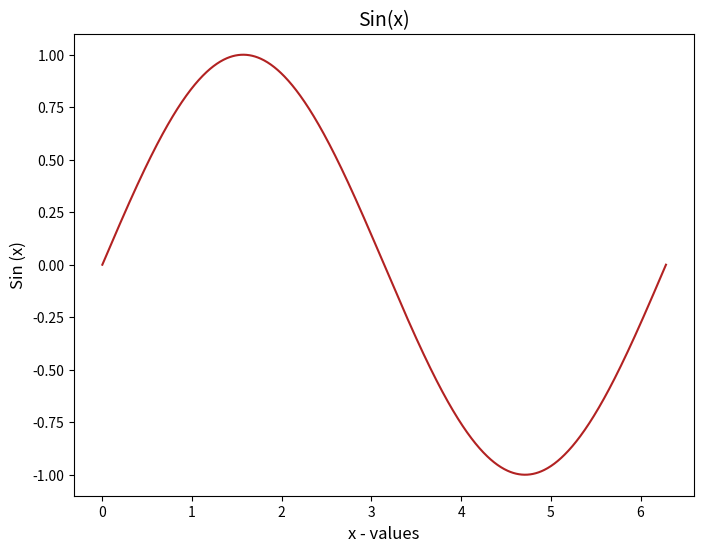
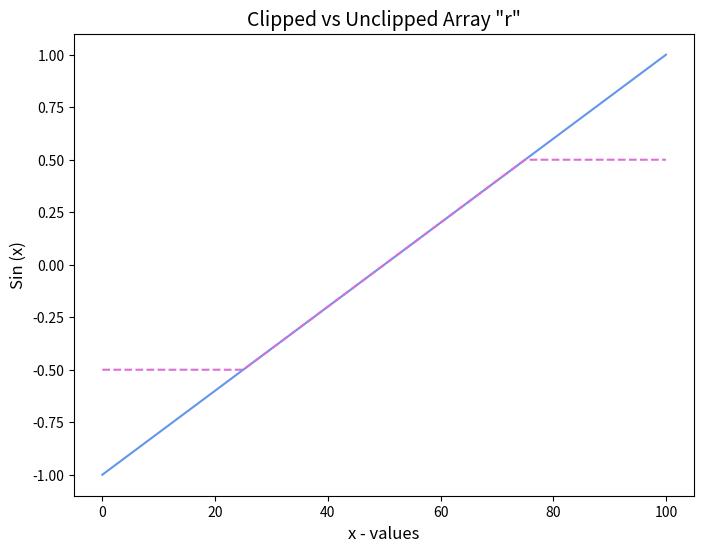
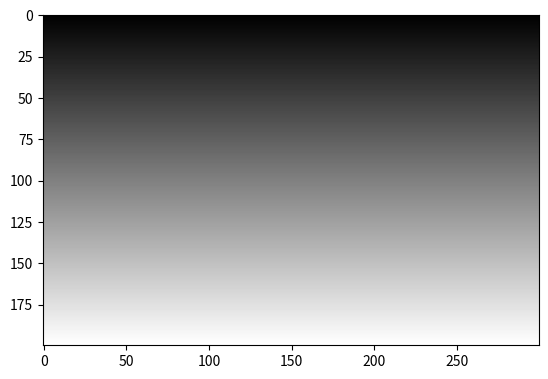

Here is the Python script that generated these plots, in order: (Note: this script raises an exception after producing the figures.)
# -*- coding: utf-8 -*-
"""hw2_abigailglover.ipynb

Automatically generated by Colaboratory.

Original file is located at
    https://colab.research.google.com/drive/1lGZ-UsJXQugqYXWLrMmLXfnGrxTdKeKR
"""

# Abigail Glover
# HW 2
# 9/3/2023

# Import libraries
import numpy as np
import sys
import math
import numpy.ma as ma
import matplotlib.pyplot as plt
from pathlib import Path

print('Problem 2')
print('Part a.)')

# Create an array of integers from 0 to 1000
x = np.array(np.arange(0, 1001, 1))

# Specify no truncation when printing the array to check
#numpy.set_printoptions(threshold=sys.maxsize)

# Check to make sure that the array is correct
#print(x)

# How many elements do you need?
print('\nHow many elements do you need?')
print('\n- One element was needed to create the array: the final \
digit in the array + 1. \nWhen printed, the array contains 1,001 elements\
in total.')

# Print the data type of the array
print('\nData type of x:', type(x.dtype))

# Print the array's minimum and maximum
print('\nThe minimum of the array x is:', np.min(x))
print('The maximum of the array x is:', np.max(x))

print('\nPart b.)')

# Change the datatype of x
x = np.arange(1001, dtype = np.float32)

# Re-scale x to contain values from 0 to 2pi
x = (2 * np.pi / 1000) * x

# Check to make sure the array is correct
#print(x)

# Print the array's new minimum and maximum
print('\nThe minimum of the new array x is:', np.min(x))
print('The maximum of the new array x is:', np.max(x))

# Part c.)

# Make an array y whose values are the sine values of x
y = np.sin(x)

# Check to make sure the array is correct
#print(y)

print('\nPart d.)')

# Print value of element 234 of y
print('\nElement 234 of y is:', y[234])

print('\nProblem 3')
print('Part a.) and b.)')

# Plot y vs x from Problem 2
# Make the plot publication-ready
plt.figure( figsize= (8,6) )
plt.plot( x, y, linestyle= '-', color= 'firebrick' )

# Label plot
plt.title('Sin(x)', fontsize= 14)

# Axis labels
plt.xlabel( 'x - values', fontsize= 12 )
plt.ylabel( 'Sin (x)', fontsize= 12 )

# Save plot as a PNG using appropriate naming convention
plt.savefig("hw2_abigailglover_problem3_graph1.png")

# Show plot to verify
plt.show()

print('Question 4')

# Make a "ramp" array r with 101 evenly-spaced elements from -1 to +1
r = np.array(np.linspace(-1, 1, num = 101))

# Check the array
#print(r)

# Clip (mask) the array
r_clip = np.where(r < -0.5, -0.5, np.where(r > 0.5, 0.5, r))

# Check the array was clipped
#print(r)

# Plot the original and clipped arrays
plt.figure( figsize= (8,6) )
plt.plot( r, linestyle= '-', color= 'cornflowerblue' )
plt.plot( r_clip, linestyle= '--', color= 'orchid' )

# Plot Label
plt.title('Clipped vs Unclipped Array "r"', fontsize= 14)

# Axis labels
plt.xlabel( 'x - values', fontsize= 12 )
plt.ylabel( 'Sin (x)', fontsize= 12 )

# Show plot to verify
plt.show()

print('Question 5')

# Create a 200 x 300 float64 array
# Create indices for rows and columns and specify data type
row_indices, col_indices = np.indices((200, 300), dtype = np.float64)

# Incorporating indices into the array
array = row_indices

# Check array
#print(array)

# Displaying the array
plt.imshow(array, cmap = 'gray')
plt.show()

# Examining randomly placed array elements
# Generate random row and column indices
num_samples = 5
random_rows = np.random.randint(0, array.shape[0], num_samples)
random_cols = np.random.randint(0, array.shape[1], num_samples)

# Examine values at random coordinates
values = array[random_rows, random_cols]

# Calculate the expected Y-coordinates for all random rows
exp_y = random_rows

# Print the values vs expected values
print("\n\nValues at random coordinates:")
print(values)
print("\nExpected Y-coordinates:")
print(exp_y)

# Checking the data type of the final array
print('\nData type of the array is:', type(array.dtype))

print('Question 6')
print('\nGive the URLs of two websites that provide free astronomical\
 software that is written in Python.')

# Website 1
print('\n1.) Skyfield - Astronomy for Python')
print('URL: https://www.linuxlinks.com/skyfield-astronomy-python/')

# Website 2
print('\n2.) The Astropy Project')
print('URL: https://www.astropy.org/')

# Paragraph about the software as an extended string
paragraph = '''
Skyfield is a powerful and versatile open-source software
designed for the precise calculation of celestial object
positions, including stars, planets, and satellites, through
advanced vector operations. It leverages Earth's orbital
data to provide highly accurate results, typically aligning
closely with the United States Naval Observatory's
Astronomical Almanac with a precision of +/- 0.0005
arcseconds. Skyfield seamlessly integrates with both Python
2 and 3, and it relies on NumPy as its sole binary dependency,
making it accessible and user-friendly for astronomers and
researchers seeking reliable astronomical computations and data.


Astropy is a renowned open-source software package designed
to cater to the needs of astronomers and astrophysicists.
It provides a large set of tools, libraries, and functions.
Astropy serves as a collaborative platform that aims to
standardize and streamline data formats and conventions within
the field, facilitating seamless interoperability between
various other astronomical software packages. It has
widespread community support and the creators boast commitment
to continue to improve upon the tools available.
'''

# Specify the file path
file_path = r"C:\Users\Abigail/ Glover\Documents\GitHub\ast4762\homework\hw2_abigailglover\hw2_abigailglover__problem6_data.txt"

# Open the file in write mode and save the extended string
with open(file_path, "w") as file:
    file.write(paragraph)

# Let users know the file has been saved
print('\nMore information about these software has been saved as\
 hw2_abigailglover_problem6_data.txt under the file hw2_abigailglover.')
